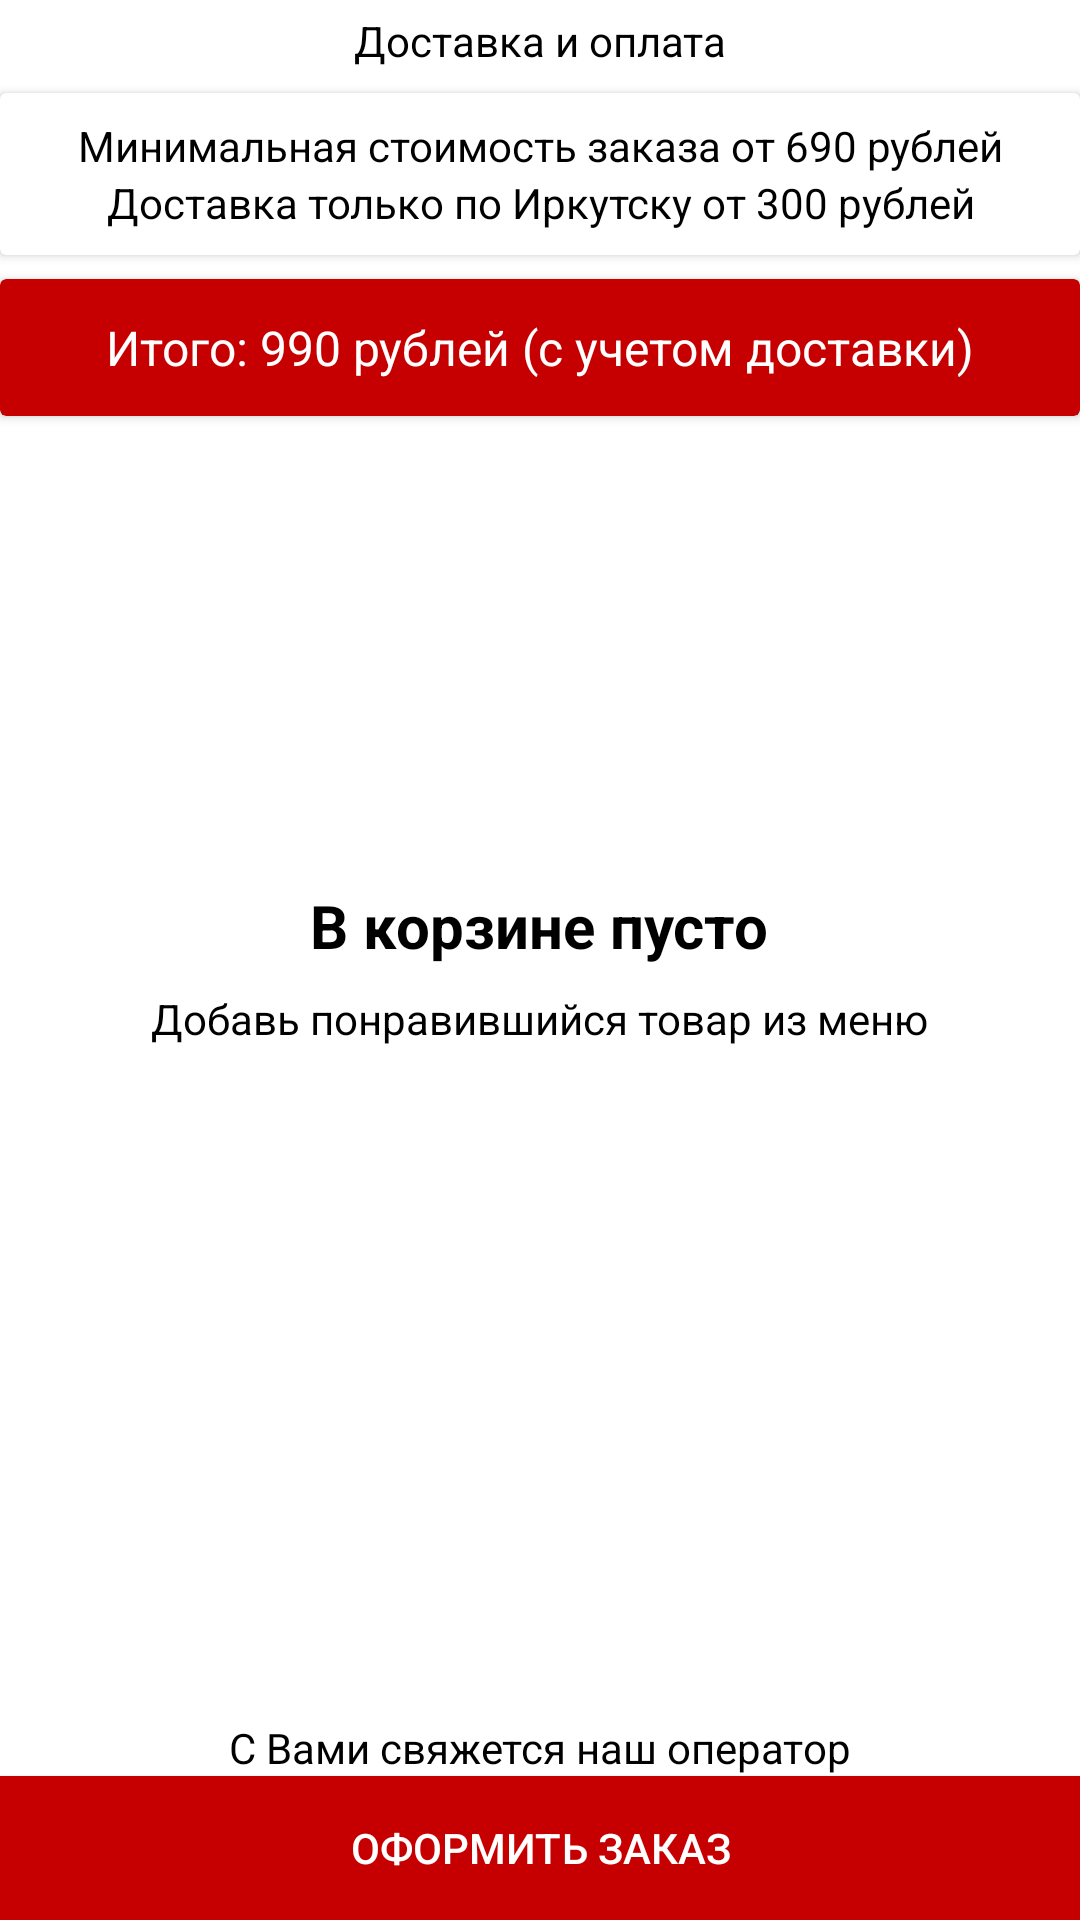

Produce the Android XML layout that renders to this screen, including the resource entries it uses.
<!-- AndroidManifest.xml: application theme Theme.Alco38 -->
<!-- res/layout/activity_shopping_basket.xml -->
<?xml version="1.0" encoding="utf-8"?>
<FrameLayout xmlns:app="http://schemas.android.com/apk/res-auto"
    xmlns:tools="http://schemas.android.com/tools"
    android:layout_width="match_parent"
    android:layout_height="match_parent"
    android:windowSoftInputMode="adjustResize|stateHidden"
    xmlns:android="http://schemas.android.com/apk/res/android">

    <androidx.constraintlayout.widget.ConstraintLayout
        android:layout_width="match_parent"
        android:layout_height="match_parent"
        tools:context=".activity.ShoppingBasketActivity">

        <TextView
            android:id="@+id/textView2"
            android:layout_width="wrap_content"
            android:layout_height="wrap_content"
            android:layout_marginTop="4dp"
            android:text="Доставка и оплата"
            app:layout_constraintBottom_toTopOf="@+id/cardView"
            app:layout_constraintEnd_toEndOf="parent"
            app:layout_constraintStart_toStartOf="parent"
            app:layout_constraintTop_toTopOf="parent" />

        <androidx.cardview.widget.CardView
            android:id="@+id/cardView"
            android:layout_width="0dp"
            android:layout_height="wrap_content"
            android:layout_marginTop="8dp"
            app:layout_constraintEnd_toEndOf="parent"
            app:layout_constraintStart_toStartOf="parent"
            app:layout_constraintTop_toBottomOf="@+id/textView2">

            <LinearLayout
                android:layout_width="match_parent"
                android:layout_height="match_parent"
                android:layout_margin="8dp"
                android:orientation="vertical"
                android:textAlignment="center">

                <TextView
                    android:id="@+id/textView4"
                    android:layout_width="match_parent"
                    android:layout_height="wrap_content"
                    android:text="Минимальная стоимость заказа от 690 рублей"
                    android:textAlignment="center" />

                <TextView
                    android:id="@+id/textView6"
                    android:layout_width="match_parent"
                    android:layout_height="wrap_content"
                    android:text="Доставка только по Иркутску от 300 рублей"
                    android:textAlignment="center" />

            </LinearLayout>

        </androidx.cardview.widget.CardView>

        <androidx.cardview.widget.CardView
            android:id="@+id/cardView2"
            android:layout_width="0dp"
            android:layout_height="wrap_content"
            android:layout_marginTop="8dp"
            android:background="@color/red_pepper"
            android:backgroundTint="@color/red_pepper"
            app:layout_constraintEnd_toEndOf="parent"
            app:layout_constraintStart_toStartOf="parent"
            app:layout_constraintTop_toBottomOf="@+id/cardView">

            <TextView
                android:id="@+id/costTextView"
                android:layout_width="wrap_content"
                android:layout_height="wrap_content"
                android:layout_gravity="center"
                android:layout_marginTop="8dp"
                android:layout_marginBottom="8dp"
                android:padding="4dp"
                android:text="Итого: 990 рублей (с учетом доставки)"
                android:textColor="@color/white"
                android:textSize="16sp"
                app:layout_constraintBottom_toTopOf="@+id/recyclerOrder"
                app:layout_constraintEnd_toEndOf="parent"
                app:layout_constraintStart_toStartOf="parent"
                app:layout_constraintTop_toBottomOf="@+id/cardView" />
        </androidx.cardview.widget.CardView>

        <TextView
            android:id="@+id/textView3"
            android:layout_width="wrap_content"
            android:layout_height="wrap_content"
            android:text="С Вами свяжется наш оператор"
            app:layout_constraintBottom_toTopOf="@+id/button_accept_order"
            app:layout_constraintEnd_toEndOf="parent"
            app:layout_constraintStart_toStartOf="parent" />

        <androidx.recyclerview.widget.RecyclerView
            android:id="@+id/recyclerOrder"
            android:layout_width="0dp"
            android:layout_height="0dp"
            android:layout_marginStart="8dp"
            android:layout_marginEnd="8dp"
            android:layout_marginBottom="8dp"
            android:visibility="visible"
            app:layout_constraintBottom_toTopOf="@+id/textView3"
            app:layout_constraintEnd_toEndOf="parent"
            app:layout_constraintStart_toStartOf="parent"
            app:layout_constraintTop_toBottomOf="@+id/cardView2" />

        <Button
            android:id="@+id/button_accept_order"
            android:layout_width="0dp"
            android:layout_height="wrap_content"
            android:background="@color/red_pepper"
            android:text="@string/place_an_order"
            android:textColor="@color/white"
            app:layout_constraintBottom_toBottomOf="parent"
            app:layout_constraintEnd_toEndOf="parent"
            app:layout_constraintStart_toStartOf="parent" />

        <LinearLayout
            android:id="@+id/title_empty_shop"
            android:layout_width="wrap_content"
            android:layout_height="wrap_content"
            android:gravity="center"
            android:orientation="vertical"
            android:visibility="visible"
            app:layout_constraintBottom_toBottomOf="parent"
            app:layout_constraintEnd_toEndOf="parent"
            app:layout_constraintStart_toStartOf="parent"
            app:layout_constraintTop_toTopOf="@+id/textView2">

            <TextView
                android:id="@+id/title_empty_shop_tv"
                android:layout_width="wrap_content"
                android:layout_height="wrap_content"
                android:text="В корзине пусто"
                android:textSize="20sp"
                android:textStyle="bold" />

            <TextView
                android:id="@+id/textView8"
                android:layout_width="wrap_content"
                android:layout_height="wrap_content"
                android:layout_marginTop="8dp"
                android:text="Добавь понравившийся товар из меню" />
        </LinearLayout>


    </androidx.constraintlayout.widget.ConstraintLayout>
</FrameLayout>
<!-- resources referenced by this layout -->
<resources>
  <color name="red_pepper"> #C60000</color>
  <color name="white">#FFFFFFFF</color>
  <string name="place_an_order">Оформить заказ</string>
  <style name="Theme.Alco38" parent="Theme.MaterialComponents.DayNight.DarkActionBar">
          
          <item name="colorPrimary">@color/red_pepper</item>
          <item name="colorPrimaryVariant">@color/black</item>
          <item name="colorOnPrimary">@color/black</item>
          
          <item name="colorSecondary">@color/red_pepper</item> // Цвет задников кнопок
          <item name="colorSecondaryVariant">@color/warm_grey</item>
  
          <item name="colorOnSecondary">#FFFFFF</item>  // цвет значков на кнопках
          
          <item name="android:statusBarColor" tools:targetApi="l">@color/red_pepper</item>
          
          <item name="android:navigationBarColor">#050608</item>
  
          <item name="android:textColor">@color/black</item>
          //Цвет текста
  
      </style>
  <color name="black">#FF000000</color>
  <color name="warm_grey">#CAC6C5</color>
</resources>
